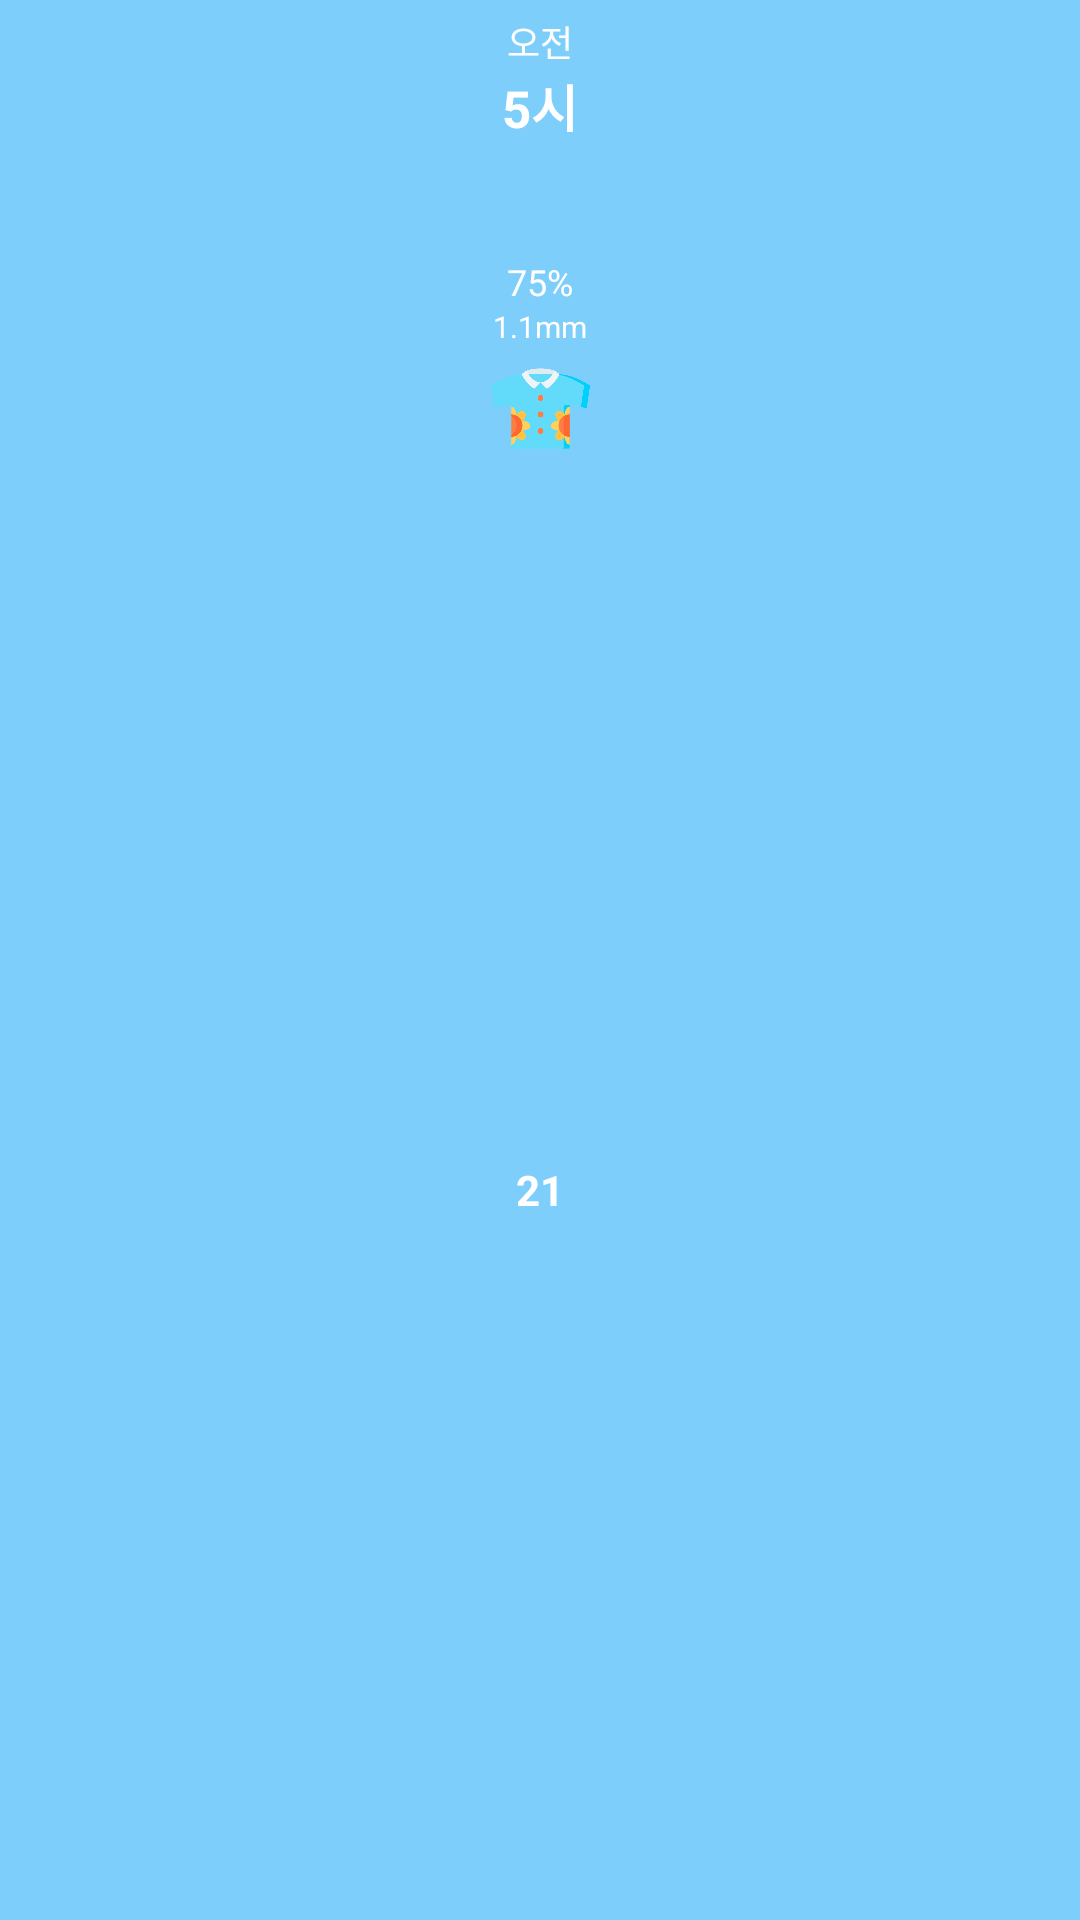

Reconstruct the res/layout file that produces this screen, plus the resources it refers to.
<!-- AndroidManifest.xml: application theme Theme.KH_StudyProjects_WeatherApp -->
<!-- res/layout/weather_hourly_forecast_item_horizontal.xml -->
<?xml version="1.0" encoding="utf-8"?>
<androidx.constraintlayout.widget.ConstraintLayout xmlns:android="http://schemas.android.com/apk/res/android"
    xmlns:tools="http://schemas.android.com/tools"
    android:layout_width="@dimen/dp_50"
    android:layout_height="wrap_content"
    xmlns:app="http://schemas.android.com/apk/res-auto"
    android:paddingBottom="@dimen/dp_10">

    
    <TextView
        android:id="@+id/tvAmPm"
        android:layout_width="match_parent"
        android:layout_height="wrap_content"
        android:layout_marginTop="@dimen/dp_5"
        android:textColor="@color/white"
        android:text="오전"
        android:textSize="@dimen/sp_12"
        android:gravity="center"
        app:layout_constraintTop_toTopOf="parent"/>

    
    <TextView
        android:id="@+id/tvHour"
        android:layout_width="match_parent"
        android:layout_height="wrap_content"
        android:textColor="@color/white"
        android:text="5시"
        android:textStyle="bold"
        android:textSize="@dimen/sp_17"
        android:gravity="center"
        app:layout_constraintTop_toBottomOf="@id/tvAmPm"/>

    
    <ImageView
        android:id="@+id/imgWeather"
        android:layout_width="@dimen/dp_33"
        android:layout_height="@dimen/dp_33"
        android:layout_marginTop="@dimen/dp_5"
        android:src="@drawable/weather_icon_partly_cloudy"
        android:contentDescription="날씨 아이콘"
        android:scaleType="fitCenter"
        app:layout_constraintTop_toBottomOf="@id/tvHour"
        app:layout_constraintStart_toStartOf="parent"
        app:layout_constraintEnd_toEndOf="parent"/>

    
    <TextView
        android:id="@+id/probability"
        android:layout_width="match_parent"
        android:layout_height="wrap_content"
        android:text="75%"
        android:textColor="@color/white"
        android:textSize="@dimen/sp_12"
        android:gravity="center"
        app:layout_constraintTop_toBottomOf="@id/imgWeather"/>

    <TextView
        android:id="@+id/precipitation"
        android:layout_width="match_parent"
        android:layout_height="wrap_content"
        android:text="1.1mm"
        android:textColor="@color/white"
        android:textSize="@dimen/sp_10"
        android:gravity="center"
        app:layout_constraintTop_toBottomOf="@id/probability"/>

    
    <ImageView
        android:id="@+id/imgClothes"
        android:layout_width="@dimen/dp_33"
        android:layout_height="@dimen/dp_33"
        android:layout_marginTop="@dimen/dp_4"
        android:src="@drawable/clothing_icon_hawaiianshirt"
        android:contentDescription="추천 옷차림 아이콘"
        android:scaleType="fitCenter"
        app:layout_constraintTop_toBottomOf="@id/precipitation"
        app:layout_constraintStart_toStartOf="parent"
        app:layout_constraintEnd_toEndOf="parent"/>

    
    <TextView
        android:id="@+id/temperature"
        android:layout_width="match_parent"
        android:layout_height="wrap_content"
        android:layout_marginTop="@dimen/dp_10"
        android:layout_marginHorizontal="@dimen/dp_3"
        android:paddingVertical="@dimen/dp_4"
        android:background="@drawable/sh_hourly_round_temperature_30"
        android:text="21"
        android:textColor="@color/white"
        android:textStyle="bold"
        android:gravity="center"
        app:layout_constraintTop_toBottomOf="@id/imgClothes"
        app:layout_constraintBottom_toBottomOf="parent"/>

</androidx.constraintlayout.widget.ConstraintLayout>
<!-- resources referenced by this layout -->
<resources>
  <color name="white">#FFFFFFFF</color>
  <dimen name="dp_10">10dp</dimen>
  <dimen name="dp_3">3dp</dimen>
  <dimen name="dp_33">33dp</dimen>
  <dimen name="dp_4">4dp</dimen>
  <dimen name="dp_5">5dp</dimen>
  <dimen name="dp_50">50dp</dimen>
  <dimen name="sp_10">10sp</dimen>
  <dimen name="sp_12">12sp</dimen>
  <dimen name="sp_17">17sp</dimen>
  <!-- drawable clothing_icon_hawaiianshirt: png bitmap (drawable, 24043 bytes) -->
  <style name="Theme.KH_StudyProjects_WeatherApp" parent="Base.Theme.KH_StudyProjects_WeatherApp" />
  <style name="Base.Theme.KH_StudyProjects_WeatherApp" parent="Theme.Material3.DayNight.NoActionBar">
          
          <item name="android:statusBarColor">@android:color/transparent</item>
          <item name="android:windowLightStatusBar">true</item>
          <item name="android:navigationBarColor">@android:color/white</item>
          <item name="android:windowLightNavigationBar">true</item>
          <item name="android:windowTranslucentNavigation">false</item>
          <item name="android:enforceNavigationBarContrast">false</item>
          <item name="android:forceDarkAllowed">true</item>
          <item name="android:windowBackground">@color/weather</item> 
  
      </style>
  <color name="weather">#7ECEFC</color>
</resources>
